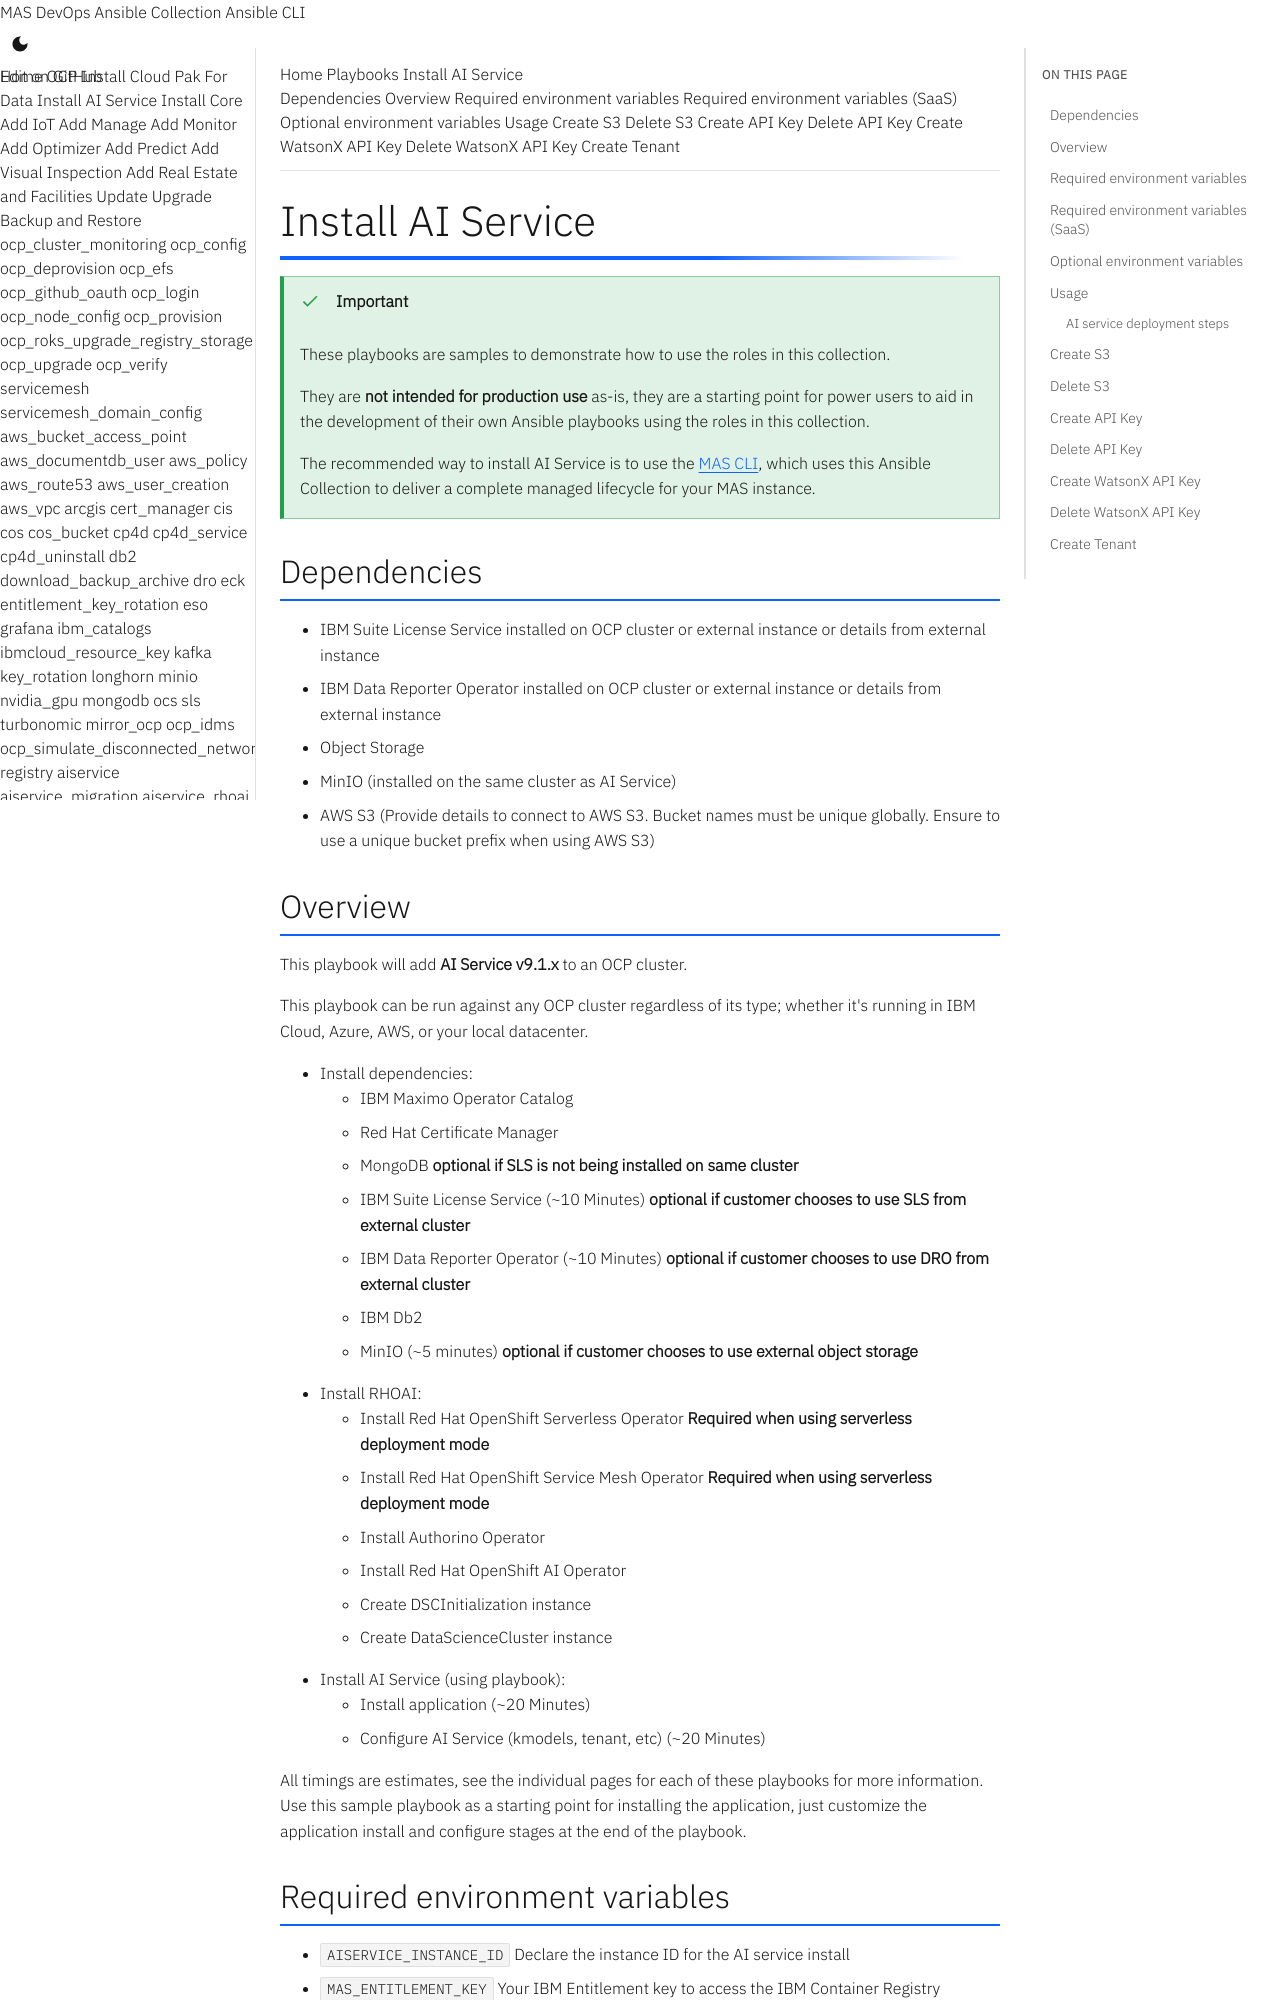

repository: ibm-mas/ansible-devops · page: playbooks/aiservice/index.html · generator: mkdocs

Install AI Service
===============================================================================

!!! important

    These playbooks are samples to demonstrate how to use the roles in this collection.

    They are **not intended for production use** as-is, they are a starting point for power users to aid in the development of their own Ansible playbooks using the roles in this collection.

    The recommended way to install AI Service is to use the [MAS CLI](https://ibm-mas.github.io/cli/), which uses this Ansible Collection to deliver a complete managed lifecycle for your MAS instance.

Dependencies
-------------------------------------------------------------------------------

* IBM Suite License Service installed on OCP cluster or external instance or details from external instance
* IBM Data Reporter Operator installed on OCP cluster or external instance or details from external instance
* Object Storage
  - MinIO (installed on the same cluster as AI Service)
  - AWS S3 (Provide details to connect to AWS S3. Bucket names must be unique globally. Ensure to use a unique bucket prefix when using AWS S3)

Overview
-------------------------------------------------------------------------------
This playbook will add **AI Service v9.1.x** to an OCP cluster.

This playbook can be run against any OCP cluster regardless of its type; whether it's running in IBM Cloud, Azure, AWS, or your local datacenter.

* Install dependencies:
    - IBM Maximo Operator Catalog
    - Red Hat Certificate Manager
    - MongoDB **optional if SLS is not being installed on same cluster**
    - IBM Suite License Service (~10 Minutes) **optional if customer chooses to use SLS from external cluster**
    - IBM Data Reporter Operator (~10 Minutes) **optional if customer chooses to use DRO from external cluster**
    - IBM Db2
    - MinIO (~5 minutes) **optional if customer chooses to use external object storage**
* Install RHOAI:
    - Install Red Hat OpenShift Serverless Operator **Required when using serverless deployment mode**
    - Install Red Hat OpenShift Service Mesh Operator **Required when using serverless deployment mode**
    - Install Authorino Operator
    - Install Red Hat OpenShift AI Operator
    - Create DSCInitialization instance
    - Create DataScienceCluster instance
* Install AI Service (using playbook):
    - Install application (~20 Minutes)
    - Configure AI Service (kmodels, tenant, etc) (~20 Minutes)

All timings are estimates, see the individual pages for each of these playbooks for more information. Use this sample playbook as a starting point for installing the application, just customize the application install and configure stages at the end of the playbook.
